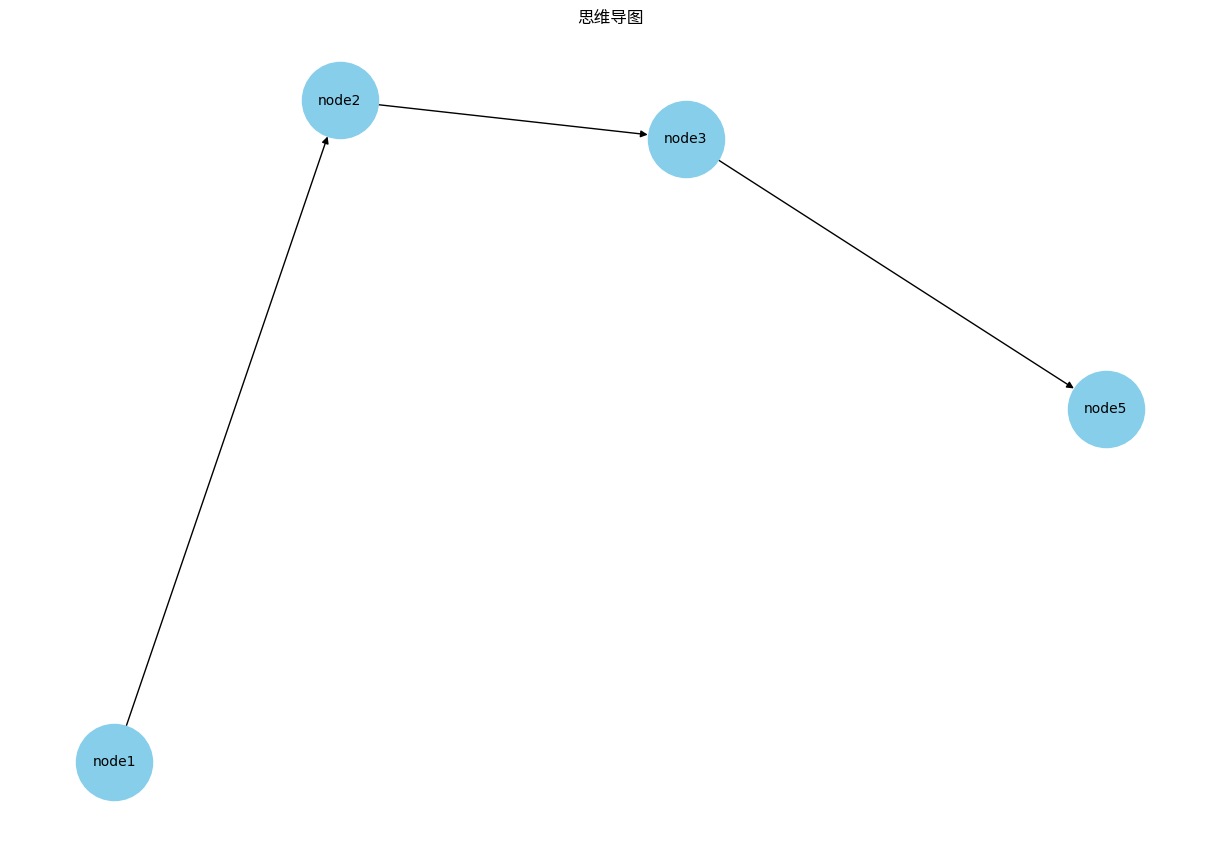

Write the Python code that produced this figure.
# auther: hongwei qin
# 主要目标：文本 -> 图像（对特定的字符串进行处理，生成对应的思维导图）
# 关系：
# 1.父子节点关系（两节点之间从属） done
# 2.关联节点关系（两节点之间相关） done
# 3.备注节点关系（节点的备注信息） done
# 运行逻辑：
# 1.读取字符串 done
# 2.解析字符串 done
#    note:
#       1.规定{[(为左标记，}])为右标记(一一配对) done
#       2.{之前的第一个被标记分割开的字符串为{}对应父子节点的根节点，[之前的第一个被标记分割开的字符串为关联节点的根节点，(之前的第一个被标记分割开的字符串为备注节点的根节点 done
#       3.使用递归算法解析字符串，将字符串解析为多叉树结构 done
#   1.使用递归算法解析字符串，对于匹配的左右标记内部的字符串切片出来成一个字串继续递归直到全部解析完毕 done
#   2.使用双指针法从前后寻找第一对匹配的标记，左标记前的字符串作为节点名称向下递归 done


# 3.对除了备注节点之外的节点使用哈希函数生成唯一名称（私有属性，不能被访问，只用于查询关系节点和涂色），使用多叉树结构储存和构建思维导图，并实现可视化
# 4.使用第三方库实现思维导图的可视化（不同对象节点的颜色不同）

# 字符串格式：
# node1{node2{node3{node4}node5{node5(note1)node6[node2]}}} done
# 说明：node1为根节点，node2为node1的子节点，node3为node2的子节点，node4为node3的子节点，node5为node2的子节点,note1是node5的备注节点,node6为node5的子节点，node2为node6的关联节点 done

import hashlib
import matplotlib.pyplot as plt
import networkx as nx

# 定义节点类
class Node:
    def __init__(self, name):
        self.name = name
        self.note = [] # 备注节点
        self.children = [] # 子节点
        self.associations = [] # 关联节点

saved_node = dict() # 保存节点的哈希表

# 找到与左标记匹配的右标记的位置
def find_matching(s, start ,left, right):
    count = 1
    for i in range(start+1,len(s)): # 从后往前找
        if s[i] == left:
            count += 1     
        elif s[i] == right:
            count -= 1
            if count == 0:
                return i
    return -1

# 解析字符串,生成树
def parse_string(s):
    root = None # 初始化根节点
    if (len(s) != 0) and ('{' not in s) and ('[' not in s) and ('(' not in s): # 字符串不为空且不包含左标记
        if s in saved_node:
            return saved_node[s]
        else:
            root = Node(s) # 生成根节点
            saved_node[s] = root
        return root
    i = 0 # 当前位置
    while i < len(s):
        if s[i] in ['{', '[', '(']: # 左标记
            left = s[i] # 左标记
            right = {'{': '}', '[': ']', '(': ')'}[left] # 右标记
            end = find_matching(s,i,left, right)
            if end is None:
                print(f"未匹配的 '{left}' 在位置 {i}")
                break
            content = s[i + 1:end] # 左右标记之间的字符串,左包含右不包含
            name = s[:i].split('}')[-1].split(']')[-1].split(')')[-1] # 左标记之前任意右标记之后的字符串作为节点名称

            if name in saved_node:
                root = saved_node[name]
            else:
                root = Node(name)
                saved_node[name] = root

            node = parse_string(content) # 递归解析左右标记之间的字符串

            if node is not None: # 递归解析的结果不为空
                if left == '(':
                    root.note.append(node)
                elif left == '[':
                    root.associations.append(node)
                elif left == '{':
                    root.children.append(node)
            i = end + 1
        else:
            i += 1
    return root

# 递归生成节点和边
def add_nodes_edges(graph, node, parent=None):
    if node is None or node.name is None:
        return
    
    # 使用哈希函数生成唯一名称
    node_id = hashlib.md5(node.name.encode()).hexdigest()
    
    # 添加节点
    graph.add_node(node_id, label=node.name)
    
    # 添加边
    if parent:
        parent_id = hashlib.md5(parent.name.encode()).hexdigest()
        graph.add_edge(parent_id, node_id)
    
    # 递归添加子节点
    for child in node.children:
        add_nodes_edges(graph, child, node)
    
    # 递归添加备注节点
    for note in node.note:
        add_nodes_edges(graph, note, node)
    
    # 递归添加关联节点
    for assoc in node.associations:
        add_nodes_edges(graph, assoc, node)

# 可视化思维导图
def visualize_mindmap(root):
    graph = nx.DiGraph()
    add_nodes_edges(graph, root)
    
    pos = nx.spring_layout(graph)
    labels = nx.get_node_attributes(graph, 'label')
    
    plt.figure(figsize=(12, 8))
    nx.draw(graph, pos, labels=labels, with_labels=True, node_size=3000, node_color="skyblue", font_size=10, font_family="SimHei")
    plt.title("思维导图")
    plt.show()

# 示例用法
if __name__ == "__main__":
    input_str = 'node1{node2{node3{node4(note1)node5[]}}}'
    root = parse_string(input_str)
    item = saved_node.items()
    for key, value in item:
        print(key, value)
        
    if root:
        # 可视化思维导图
        visualize_mindmap(root)
        print("done")
    else:
        print("未能解析输入字符串。")
